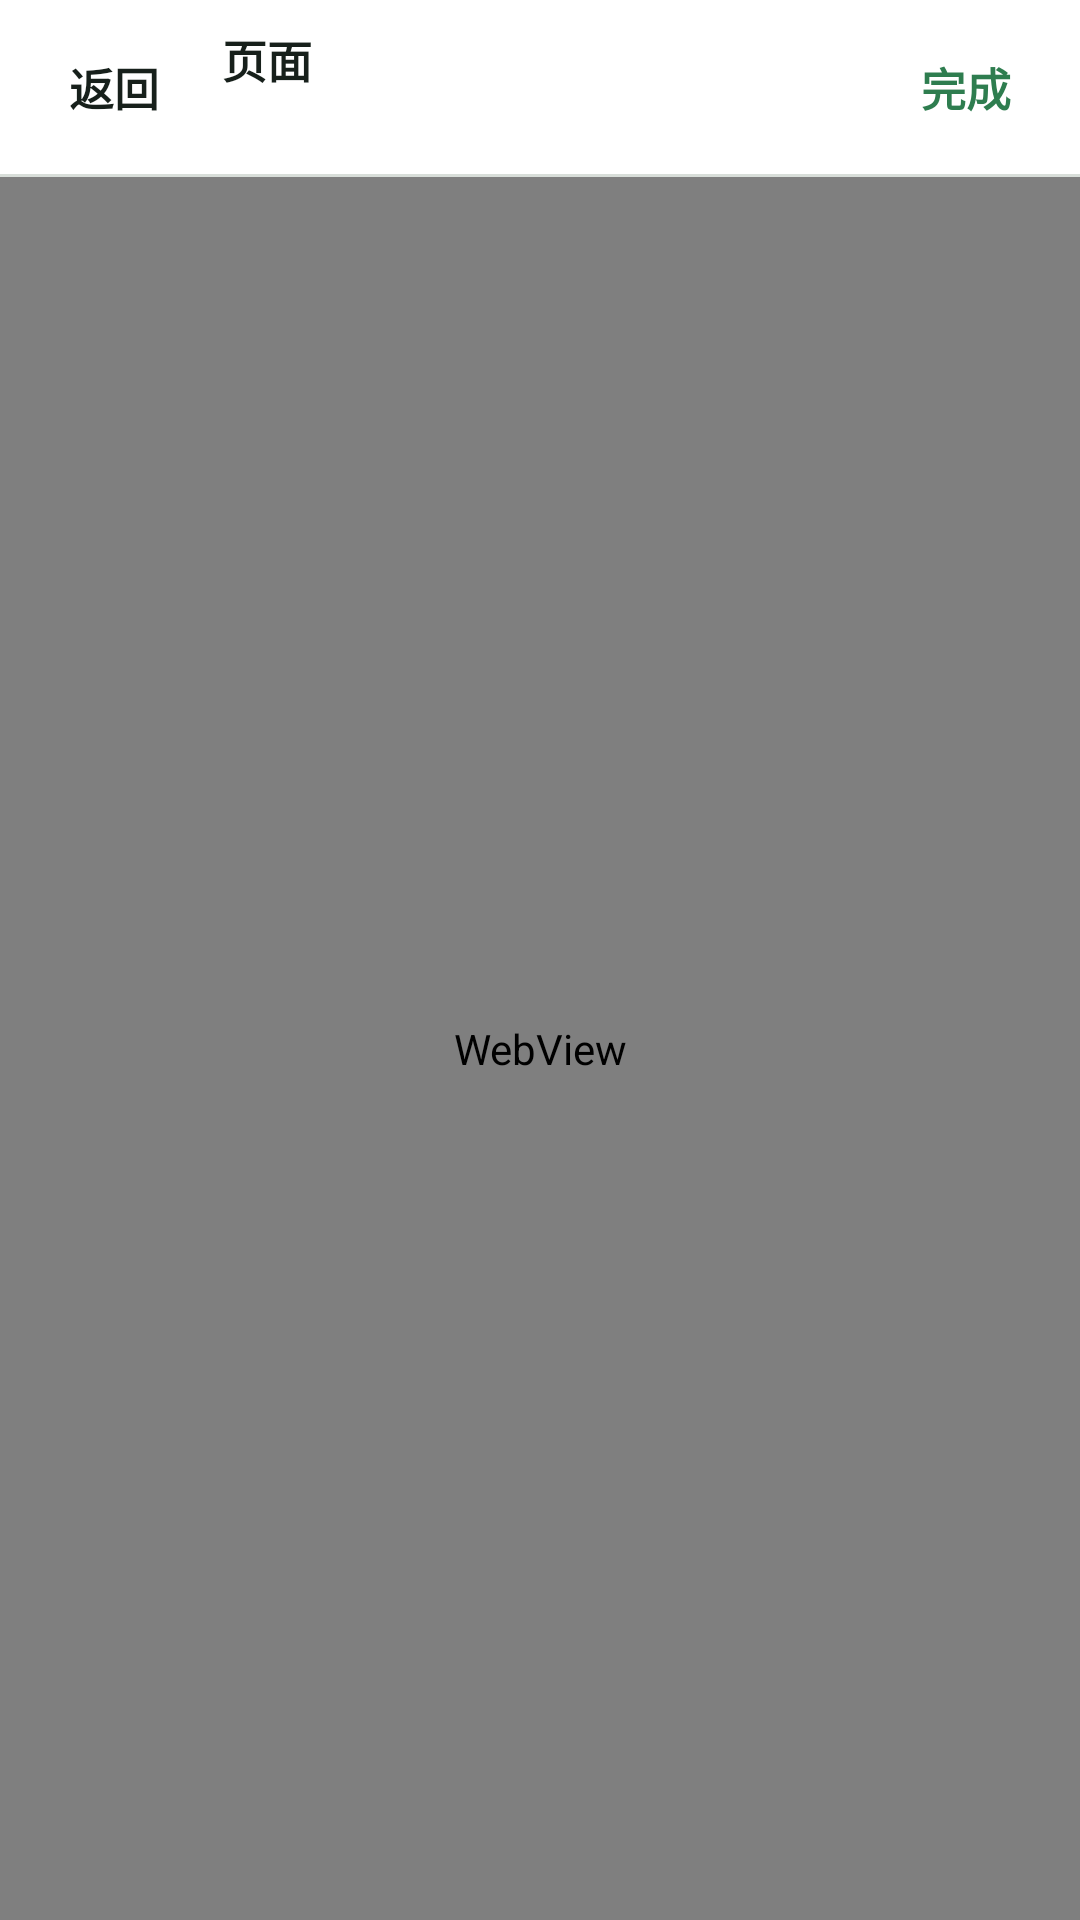

Reconstruct the res/layout file that produces this screen, plus the resources it refers to.
<!-- AndroidManifest.xml: activity theme Theme.CookiesGetter -->
<!-- res/layout/activity_webview.xml -->
<?xml version="1.0" encoding="utf-8"?>
<androidx.coordinatorlayout.widget.CoordinatorLayout
    xmlns:android="http://schemas.android.com/apk/res/android"
    xmlns:tools="http://schemas.android.com/tools"
    android:id="@+id/main"
    android:layout_width="match_parent"
    android:layout_height="match_parent"
    android:fitsSystemWindows="true"
    tools:context=".WebViewActivity">
<LinearLayout
    android:id="@+id/login_root"
    android:layout_width="match_parent"
    android:layout_height="match_parent"
    android:background="@color/card_background"
    android:orientation="vertical">

    <LinearLayout
        android:layout_width="match_parent"
        android:layout_height="58dp"
        android:background="@color/card_background"
        android:gravity="center_vertical"
        android:orientation="horizontal"
        android:paddingHorizontal="10dp">

        <TextView
            android:id="@+id/back_button"
            android:layout_width="56dp"
            android:layout_height="40dp"
            android:gravity="center"
            android:text="返回"
            android:textColor="@color/text_primary"
            android:textSize="15sp"
            android:textStyle="bold" />

        <LinearLayout
            android:layout_width="0dp"
            android:layout_height="wrap_content"
            android:layout_weight="1"
            android:orientation="vertical"
            android:paddingHorizontal="8dp">

            <TextView
                android:id="@+id/login_title"
                android:layout_width="match_parent"
                android:layout_height="wrap_content"
                android:ellipsize="end"
                android:includeFontPadding="false"
                android:maxLines="1"
                android:text="页面"
                android:textColor="@color/text_primary"
                android:textSize="15sp"
                android:textStyle="bold" />

            <TextView
                android:id="@+id/current_url_text"
                android:layout_width="match_parent"
                android:layout_height="wrap_content"
                android:layout_marginTop="4dp"
                android:ellipsize="end"
                android:includeFontPadding="false"
                android:maxLines="1"
                android:textColor="@color/text_secondary"
                android:textSize="12sp" />
        </LinearLayout>

        <TextView
            android:id="@+id/finish_button"
            android:layout_width="56dp"
            android:layout_height="40dp"
            android:gravity="center"
            android:text="完成"
            android:textColor="@color/primary_button"
            android:textSize="15sp"
            android:textStyle="bold" />
    </LinearLayout>

    <ProgressBar
        android:id="@+id/loading_progress"
        style="?android:attr/progressBarStyleHorizontal"
        android:layout_width="match_parent"
        android:layout_height="2dp"
        android:indeterminate="true"
        android:visibility="gone" />

    <View
        android:layout_width="match_parent"
        android:layout_height="1dp"
        android:background="@color/divider" />

    <WebView
        android:id="@+id/login_webview"
        android:layout_width="match_parent"
        android:layout_height="0dp"
        android:layout_weight="1" />
</LinearLayout>
</androidx.coordinatorlayout.widget.CoordinatorLayout>
<!-- resources referenced by this layout -->
<resources>
  <color name="card_background">#FFFFFFFF</color>
  <color name="divider">#D8DED9</color>
  <color name="primary_button">#2E7D4F</color>
  <color name="text_primary">#17201B</color>
  <color name="text_secondary">#66736C</color>
  <style name="Theme.CookiesGetter" parent="Base.Theme.CookiesGetter" />
  <style name="Base.Theme.CookiesGetter" parent="android:Theme.Material.Light.NoActionBar">
          
          
      </style>
</resources>
